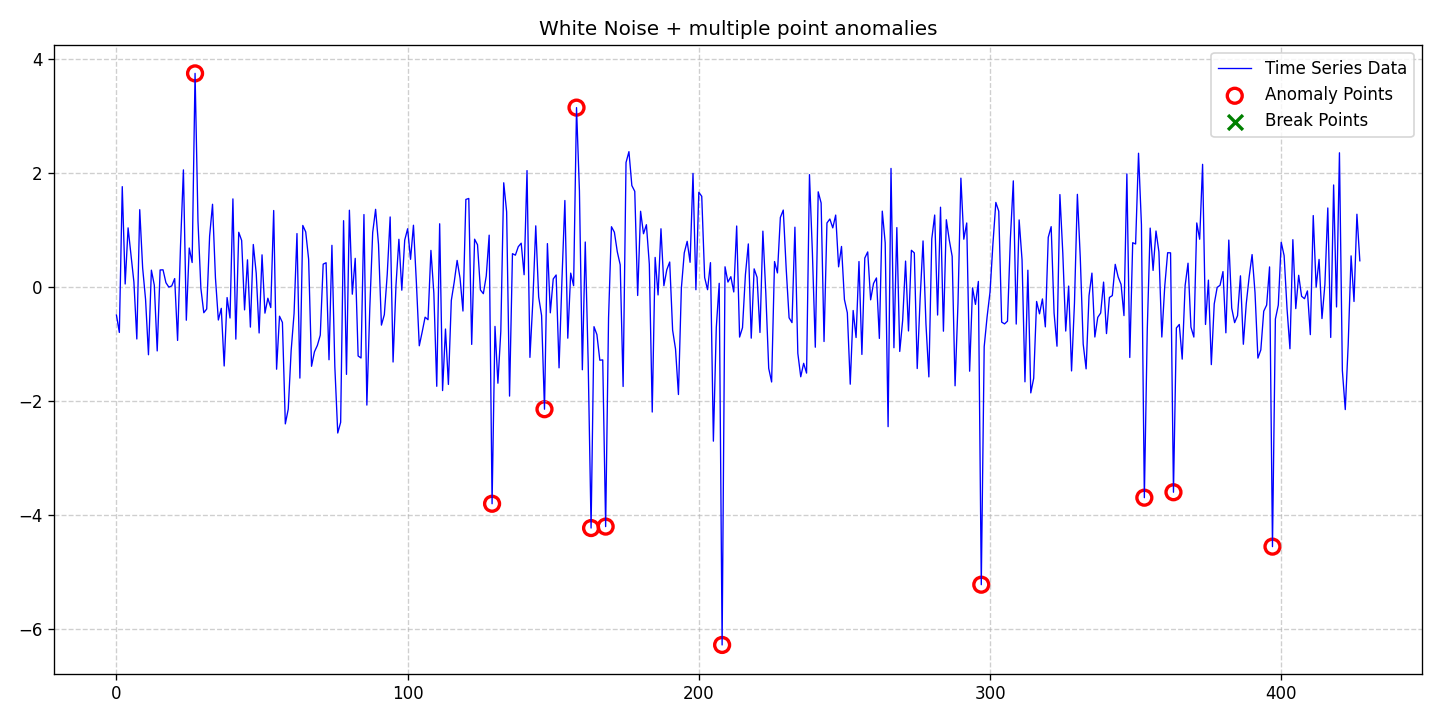

Source data for this figure (header and first rows):
date, data, stationary, det_lin_up, det_lin_down, det_quad, det_cubic, det_exp, det_damped, stoc_trend, volatility, single_seas, multiple_seas, point_anom_single, point_anom_multi, collect_anom, context_anom, mean_shift, var_shift, trend_shift, point_anom_count, point_anom_location, point_anom_point, collect_anom_count
2020-01-01, -0.4912, 0, 0, 0, 0, 0, 0, 0, 0, 0, 0, 0, 0, 1, 0, 0, 0, 0, 0, 11, [27, 129, 147, 158, 163, 168, 208, 297, …, [27, 129, 147, 158, 163, 168, 208, 297, …, 0
2020-01-02, -0.796, 0, 0, 0, 0, 0, 0, 0, 0, 0, 0, 0, 0, 1, 0, 0, 0, 0, 0, 11, [27, 129, 147, 158, 163, 168, 208, 297, …, [27, 129, 147, 158, 163, 168, 208, 297, …, 0
2020-01-03, 1.758, 0, 0, 0, 0, 0, 0, 0, 0, 0, 0, 0, 0, 1, 0, 0, 0, 0, 0, 11, [27, 129, 147, 158, 163, 168, 208, 297, …, [27, 129, 147, 158, 163, 168, 208, 297, …, 0
2020-01-04, 0.05264, 0, 0, 0, 0, 0, 0, 0, 0, 0, 0, 0, 0, 1, 0, 0, 0, 0, 0, 11, [27, 129, 147, 158, 163, 168, 208, 297, …, [27, 129, 147, 158, 163, 168, 208, 297, …, 0
2020-01-05, 1.036, 0, 0, 0, 0, 0, 0, 0, 0, 0, 0, 0, 0, 1, 0, 0, 0, 0, 0, 11, [27, 129, 147, 158, 163, 168, 208, 297, …, [27, 129, 147, 158, 163, 168, 208, 297, …, 0
2020-01-06, 0.56, 0, 0, 0, 0, 0, 0, 0, 0, 0, 0, 0, 0, 1, 0, 0, 0, 0, 0, 11, [27, 129, 147, 158, 163, 168, 208, 297, …, [27, 129, 147, 158, 163, 168, 208, 297, …, 0
2020-01-07, 0.08549, 0, 0, 0, 0, 0, 0, 0, 0, 0, 0, 0, 0, 1, 0, 0, 0, 0, 0, 11, [27, 129, 147, 158, 163, 168, 208, 297, …, [27, 129, 147, 158, 163, 168, 208, 297, …, 0
2020-01-08, -0.9106, 0, 0, 0, 0, 0, 0, 0, 0, 0, 0, 0, 0, 1, 0, 0, 0, 0, 0, 11, [27, 129, 147, 158, 163, 168, 208, 297, …, [27, 129, 147, 158, 163, 168, 208, 297, …, 0
2020-01-09, 1.355, 0, 0, 0, 0, 0, 0, 0, 0, 0, 0, 0, 0, 1, 0, 0, 0, 0, 0, 11, [27, 129, 147, 158, 163, 168, 208, 297, …, [27, 129, 147, 158, 163, 168, 208, 297, …, 0
2020-01-10, 0.335, 0, 0, 0, 0, 0, 0, 0, 0, 0, 0, 0, 0, 1, 0, 0, 0, 0, 0, 11, [27, 129, 147, 158, 163, 168, 208, 297, …, [27, 129, 147, 158, 163, 168, 208, 297, …, 0
2020-01-11, -0.2166, 0, 0, 0, 0, 0, 0, 0, 0, 0, 0, 0, 0, 1, 0, 0, 0, 0, 0, 11, [27, 129, 147, 158, 163, 168, 208, 297, …, [27, 129, 147, 158, 163, 168, 208, 297, …, 0
2020-01-12, -1.187, 0, 0, 0, 0, 0, 0, 0, 0, 0, 0, 0, 0, 1, 0, 0, 0, 0, 0, 11, [27, 129, 147, 158, 163, 168, 208, 297, …, [27, 129, 147, 158, 163, 168, 208, 297, …, 0
2020-01-13, 0.2951, 0, 0, 0, 0, 0, 0, 0, 0, 0, 0, 0, 0, 1, 0, 0, 0, 0, 0, 11, [27, 129, 147, 158, 163, 168, 208, 297, …, [27, 129, 147, 158, 163, 168, 208, 297, …, 0
2020-01-14, 0.03457, 0, 0, 0, 0, 0, 0, 0, 0, 0, 0, 0, 0, 1, 0, 0, 0, 0, 0, 11, [27, 129, 147, 158, 163, 168, 208, 297, …, [27, 129, 147, 158, 163, 168, 208, 297, …, 0
2020-01-15, -1.12, 0, 0, 0, 0, 0, 0, 0, 0, 0, 0, 0, 0, 1, 0, 0, 0, 0, 0, 11, [27, 129, 147, 158, 163, 168, 208, 297, …, [27, 129, 147, 158, 163, 168, 208, 297, …, 0
2020-01-16, 0.2986, 0, 0, 0, 0, 0, 0, 0, 0, 0, 0, 0, 0, 1, 0, 0, 0, 0, 0, 11, [27, 129, 147, 158, 163, 168, 208, 297, …, [27, 129, 147, 158, 163, 168, 208, 297, …, 0
2020-01-17, 0.3011, 0, 0, 0, 0, 0, 0, 0, 0, 0, 0, 0, 0, 1, 0, 0, 0, 0, 0, 11, [27, 129, 147, 158, 163, 168, 208, 297, …, [27, 129, 147, 158, 163, 168, 208, 297, …, 0
2020-01-18, 0.07513, 0, 0, 0, 0, 0, 0, 0, 0, 0, 0, 0, 0, 1, 0, 0, 0, 0, 0, 11, [27, 129, 147, 158, 163, 168, 208, 297, …, [27, 129, 147, 158, 163, 168, 208, 297, …, 0
2020-01-19, -0.002291, 0, 0, 0, 0, 0, 0, 0, 0, 0, 0, 0, 0, 1, 0, 0, 0, 0, 0, 11, [27, 129, 147, 158, 163, 168, 208, 297, …, [27, 129, 147, 158, 163, 168, 208, 297, …, 0
2020-01-20, 0.01934, 0, 0, 0, 0, 0, 0, 0, 0, 0, 0, 0, 0, 1, 0, 0, 0, 0, 0, 11, [27, 129, 147, 158, 163, 168, 208, 297, …, [27, 129, 147, 158, 163, 168, 208, 297, …, 0
2020-01-21, 0.1478, 0, 0, 0, 0, 0, 0, 0, 0, 0, 0, 0, 0, 1, 0, 0, 0, 0, 0, 11, [27, 129, 147, 158, 163, 168, 208, 297, …, [27, 129, 147, 158, 163, 168, 208, 297, …, 0
2020-01-22, -0.9361, 0, 0, 0, 0, 0, 0, 0, 0, 0, 0, 0, 0, 1, 0, 0, 0, 0, 0, 11, [27, 129, 147, 158, 163, 168, 208, 297, …, [27, 129, 147, 158, 163, 168, 208, 297, …, 0
2020-01-23, 0.7121, 0, 0, 0, 0, 0, 0, 0, 0, 0, 0, 0, 0, 1, 0, 0, 0, 0, 0, 11, [27, 129, 147, 158, 163, 168, 208, 297, …, [27, 129, 147, 158, 163, 168, 208, 297, …, 0
2020-01-24, 2.052, 0, 0, 0, 0, 0, 0, 0, 0, 0, 0, 0, 0, 1, 0, 0, 0, 0, 0, 11, [27, 129, 147, 158, 163, 168, 208, 297, …, [27, 129, 147, 158, 163, 168, 208, 297, …, 0
2020-01-25, -0.5821, 0, 0, 0, 0, 0, 0, 0, 0, 0, 0, 0, 0, 1, 0, 0, 0, 0, 0, 11, [27, 129, 147, 158, 163, 168, 208, 297, …, [27, 129, 147, 158, 163, 168, 208, 297, …, 0
2020-01-26, 0.6828, 0, 0, 0, 0, 0, 0, 0, 0, 0, 0, 0, 0, 1, 0, 0, 0, 0, 0, 11, [27, 129, 147, 158, 163, 168, 208, 297, …, [27, 129, 147, 158, 163, 168, 208, 297, …, 0
2020-01-27, 0.4289, 0, 0, 0, 0, 0, 0, 0, 0, 0, 0, 0, 0, 1, 0, 0, 0, 0, 0, 11, [27, 129, 147, 158, 163, 168, 208, 297, …, [27, 129, 147, 158, 163, 168, 208, 297, …, 0
2020-01-28, 3.743, 0, 0, 0, 0, 0, 0, 0, 0, 0, 0, 0, 0, 1, 0, 0, 0, 0, 0, 11, [27, 129, 147, 158, 163, 168, 208, 297, …, [27, 129, 147, 158, 163, 168, 208, 297, …, 0
2020-01-29, 1.158, 0, 0, 0, 0, 0, 0, 0, 0, 0, 0, 0, 0, 1, 0, 0, 0, 0, 0, 11, [27, 129, 147, 158, 163, 168, 208, 297, …, [27, 129, 147, 158, 163, 168, 208, 297, …, 0
2020-01-30, -0.02361, 0, 0, 0, 0, 0, 0, 0, 0, 0, 0, 0, 0, 1, 0, 0, 0, 0, 0, 11, [27, 129, 147, 158, 163, 168, 208, 297, …, [27, 129, 147, 158, 163, 168, 208, 297, …, 0
2020-01-31, -0.4505, 0, 0, 0, 0, 0, 0, 0, 0, 0, 0, 0, 0, 1, 0, 0, 0, 0, 0, 11, [27, 129, 147, 158, 163, 168, 208, 297, …, [27, 129, 147, 158, 163, 168, 208, 297, …, 0
2020-02-01, -0.3855, 0, 0, 0, 0, 0, 0, 0, 0, 0, 0, 0, 0, 1, 0, 0, 0, 0, 0, 11, [27, 129, 147, 158, 163, 168, 208, 297, …, [27, 129, 147, 158, 163, 168, 208, 297, …, 0
2020-02-02, 0.8924, 0, 0, 0, 0, 0, 0, 0, 0, 0, 0, 0, 0, 1, 0, 0, 0, 0, 0, 11, [27, 129, 147, 158, 163, 168, 208, 297, …, [27, 129, 147, 158, 163, 168, 208, 297, …, 0
2020-02-03, 1.45, 0, 0, 0, 0, 0, 0, 0, 0, 0, 0, 0, 0, 1, 0, 0, 0, 0, 0, 11, [27, 129, 147, 158, 163, 168, 208, 297, …, [27, 129, 147, 158, 163, 168, 208, 297, …, 0
2020-02-04, 0.1606, 0, 0, 0, 0, 0, 0, 0, 0, 0, 0, 0, 0, 1, 0, 0, 0, 0, 0, 11, [27, 129, 147, 158, 163, 168, 208, 297, …, [27, 129, 147, 158, 163, 168, 208, 297, …, 0
2020-02-05, -0.5784, 0, 0, 0, 0, 0, 0, 0, 0, 0, 0, 0, 0, 1, 0, 0, 0, 0, 0, 11, [27, 129, 147, 158, 163, 168, 208, 297, …, [27, 129, 147, 158, 163, 168, 208, 297, …, 0
2020-02-06, -0.3735, 0, 0, 0, 0, 0, 0, 0, 0, 0, 0, 0, 0, 1, 0, 0, 0, 0, 0, 11, [27, 129, 147, 158, 163, 168, 208, 297, …, [27, 129, 147, 158, 163, 168, 208, 297, …, 0
2020-02-07, -1.384, 0, 0, 0, 0, 0, 0, 0, 0, 0, 0, 0, 0, 1, 0, 0, 0, 0, 0, 11, [27, 129, 147, 158, 163, 168, 208, 297, …, [27, 129, 147, 158, 163, 168, 208, 297, …, 0
2020-02-08, -0.1849, 0, 0, 0, 0, 0, 0, 0, 0, 0, 0, 0, 0, 1, 0, 0, 0, 0, 0, 11, [27, 129, 147, 158, 163, 168, 208, 297, …, [27, 129, 147, 158, 163, 168, 208, 297, …, 0
2020-02-09, -0.5432, 0, 0, 0, 0, 0, 0, 0, 0, 0, 0, 0, 0, 1, 0, 0, 0, 0, 0, 11, [27, 129, 147, 158, 163, 168, 208, 297, …, [27, 129, 147, 158, 163, 168, 208, 297, …, 0
2020-02-10, 1.544, 0, 0, 0, 0, 0, 0, 0, 0, 0, 0, 0, 0, 1, 0, 0, 0, 0, 0, 11, [27, 129, 147, 158, 163, 168, 208, 297, …, [27, 129, 147, 158, 163, 168, 208, 297, …, 0
2020-02-11, -0.9135, 0, 0, 0, 0, 0, 0, 0, 0, 0, 0, 0, 0, 1, 0, 0, 0, 0, 0, 11, [27, 129, 147, 158, 163, 168, 208, 297, …, [27, 129, 147, 158, 163, 168, 208, 297, …, 0
2020-02-12, 0.9589, 0, 0, 0, 0, 0, 0, 0, 0, 0, 0, 0, 0, 1, 0, 0, 0, 0, 0, 11, [27, 129, 147, 158, 163, 168, 208, 297, …, [27, 129, 147, 158, 163, 168, 208, 297, …, 0
2020-02-13, 0.8157, 0, 0, 0, 0, 0, 0, 0, 0, 0, 0, 0, 0, 1, 0, 0, 0, 0, 0, 11, [27, 129, 147, 158, 163, 168, 208, 297, …, [27, 129, 147, 158, 163, 168, 208, 297, …, 0
2020-02-14, -0.4008, 0, 0, 0, 0, 0, 0, 0, 0, 0, 0, 0, 0, 1, 0, 0, 0, 0, 0, 11, [27, 129, 147, 158, 163, 168, 208, 297, …, [27, 129, 147, 158, 163, 168, 208, 297, …, 0
2020-02-15, 0.4763, 0, 0, 0, 0, 0, 0, 0, 0, 0, 0, 0, 0, 1, 0, 0, 0, 0, 0, 11, [27, 129, 147, 158, 163, 168, 208, 297, …, [27, 129, 147, 158, 163, 168, 208, 297, …, 0
2020-02-16, -0.7026, 0, 0, 0, 0, 0, 0, 0, 0, 0, 0, 0, 0, 1, 0, 0, 0, 0, 0, 11, [27, 129, 147, 158, 163, 168, 208, 297, …, [27, 129, 147, 158, 163, 168, 208, 297, …, 0
2020-02-17, 0.7449, 0, 0, 0, 0, 0, 0, 0, 0, 0, 0, 0, 0, 1, 0, 0, 0, 0, 0, 11, [27, 129, 147, 158, 163, 168, 208, 297, …, [27, 129, 147, 158, 163, 168, 208, 297, …, 0
2020-02-18, 0.243, 0, 0, 0, 0, 0, 0, 0, 0, 0, 0, 0, 0, 1, 0, 0, 0, 0, 0, 11, [27, 129, 147, 158, 163, 168, 208, 297, …, [27, 129, 147, 158, 163, 168, 208, 297, …, 0
2020-02-19, -0.8054, 0, 0, 0, 0, 0, 0, 0, 0, 0, 0, 0, 0, 1, 0, 0, 0, 0, 0, 11, [27, 129, 147, 158, 163, 168, 208, 297, …, [27, 129, 147, 158, 163, 168, 208, 297, …, 0
2020-02-20, 0.5635, 0, 0, 0, 0, 0, 0, 0, 0, 0, 0, 0, 0, 1, 0, 0, 0, 0, 0, 11, [27, 129, 147, 158, 163, 168, 208, 297, …, [27, 129, 147, 158, 163, 168, 208, 297, …, 0
2020-02-21, -0.458, 0, 0, 0, 0, 0, 0, 0, 0, 0, 0, 0, 0, 1, 0, 0, 0, 0, 0, 11, [27, 129, 147, 158, 163, 168, 208, 297, …, [27, 129, 147, 158, 163, 168, 208, 297, …, 0
2020-02-22, -0.1966, 0, 0, 0, 0, 0, 0, 0, 0, 0, 0, 0, 0, 1, 0, 0, 0, 0, 0, 11, [27, 129, 147, 158, 163, 168, 208, 297, …, [27, 129, 147, 158, 163, 168, 208, 297, …, 0
2020-02-23, -0.3607, 0, 0, 0, 0, 0, 0, 0, 0, 0, 0, 0, 0, 1, 0, 0, 0, 0, 0, 11, [27, 129, 147, 158, 163, 168, 208, 297, …, [27, 129, 147, 158, 163, 168, 208, 297, …, 0
2020-02-24, 1.34, 0, 0, 0, 0, 0, 0, 0, 0, 0, 0, 0, 0, 1, 0, 0, 0, 0, 0, 11, [27, 129, 147, 158, 163, 168, 208, 297, …, [27, 129, 147, 158, 163, 168, 208, 297, …, 0
2020-02-25, -1.44, 0, 0, 0, 0, 0, 0, 0, 0, 0, 0, 0, 0, 1, 0, 0, 0, 0, 0, 11, [27, 129, 147, 158, 163, 168, 208, 297, …, [27, 129, 147, 158, 163, 168, 208, 297, …, 0
2020-02-26, -0.5115, 0, 0, 0, 0, 0, 0, 0, 0, 0, 0, 0, 0, 1, 0, 0, 0, 0, 0, 11, [27, 129, 147, 158, 163, 168, 208, 297, …, [27, 129, 147, 158, 163, 168, 208, 297, …, 0
2020-02-27, -0.6208, 0, 0, 0, 0, 0, 0, 0, 0, 0, 0, 0, 0, 1, 0, 0, 0, 0, 0, 11, [27, 129, 147, 158, 163, 168, 208, 297, …, [27, 129, 147, 158, 163, 168, 208, 297, …, 0
2020-02-28, -2.398, 0, 0, 0, 0, 0, 0, 0, 0, 0, 0, 0, 0, 1, 0, 0, 0, 0, 0, 11, [27, 129, 147, 158, 163, 168, 208, 297, …, [27, 129, 147, 158, 163, 168, 208, 297, …, 0
2020-02-29, -2.14, 0, 0, 0, 0, 0, 0, 0, 0, 0, 0, 0, 0, 1, 0, 0, 0, 0, 0, 11, [27, 129, 147, 158, 163, 168, 208, 297, …, [27, 129, 147, 158, 163, 168, 208, 297, …, 0
... 368 more rows
